Run: headless pygame with SDL's dummy video driver; simulated clock (each Clock.tick advances the game by its frame time, no real sleeping); random seed 0; keys injected as events and as key.get_pressed() state; no mouse input.
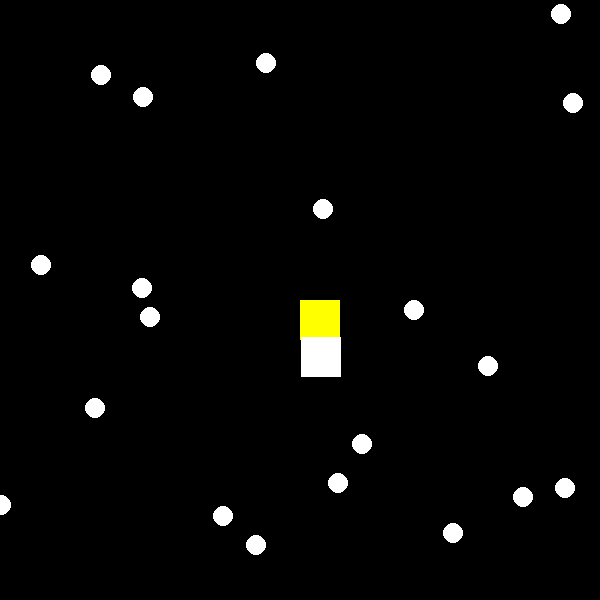
Frame 1 of 1 · flips 1–60 · no input (game ended)

The pygame program that drew these frames:

import pygame
import random

# Initialize pygame
pygame.init()

# Set up the display
WIDTH, HEIGHT = 600, 600
win = pygame.display.set_mode((WIDTH, HEIGHT))
pygame.display.set_caption("Pac-Man")

# Colors
BLACK = (0, 0, 0)
YELLOW = (255, 255, 0)
WHITE = (255, 255, 255)

# Set up the clock for controlling frame rate
clock = pygame.time.Clock()

# Pac-Man settings
pacman_size = 40
pacman_x = WIDTH // 2
pacman_y = HEIGHT // 2
pacman_speed = 5

# Ghost settings
ghost_size = 40
ghost_x = random.randint(0, WIDTH - ghost_size)
ghost_y = random.randint(0, HEIGHT - ghost_size)
ghost_speed = 3

# Dot settings
dot_size = 10
dots = [(random.randint(0, WIDTH - dot_size), random.randint(0, HEIGHT - dot_size)) for _ in range(20)]

# Main game loop
running = True
while running:
    clock.tick(30)  # FPS

    for event in pygame.event.get():
        if event.type == pygame.QUIT:
            running = False

    # Key press detection
    keys = pygame.key.get_pressed()
    if keys[pygame.K_LEFT]:
        pacman_x -= pacman_speed
    if keys[pygame.K_RIGHT]:
        pacman_x += pacman_speed
    if keys[pygame.K_UP]:
        pacman_y -= pacman_speed
    if keys[pygame.K_DOWN]:
        pacman_y += pacman_speed

    # Move the ghost
    if pacman_x > ghost_x:
        ghost_x += ghost_speed
    if pacman_x < ghost_x:
        ghost_x -= ghost_speed
    if pacman_y > ghost_y:
        ghost_y += ghost_speed
    if pacman_y < ghost_y:
        ghost_y -= ghost_speed

    # Check collision with ghost
    if (abs(pacman_x - ghost_x) < pacman_size and
            abs(pacman_y - ghost_y) < pacman_size):
        print("Pac-Man caught by ghost!")
        running = False

    # Check collision with dots
    dots = [dot for dot in dots if not (pacman_x < dot[0] < pacman_x + pacman_size and pacman_y < dot[1] < pacman_y + pacman_size)]

    # Draw everything
    win.fill(BLACK)
    pygame.draw.rect(win, YELLOW, (pacman_x, pacman_y, pacman_size, pacman_size))
    pygame.draw.rect(win, WHITE, (ghost_x, ghost_y, ghost_size, ghost_size))
    for dot in dots:
        pygame.draw.circle(win, WHITE, dot, dot_size)

    pygame.display.update()

# Quit pygame
pygame.quit()
